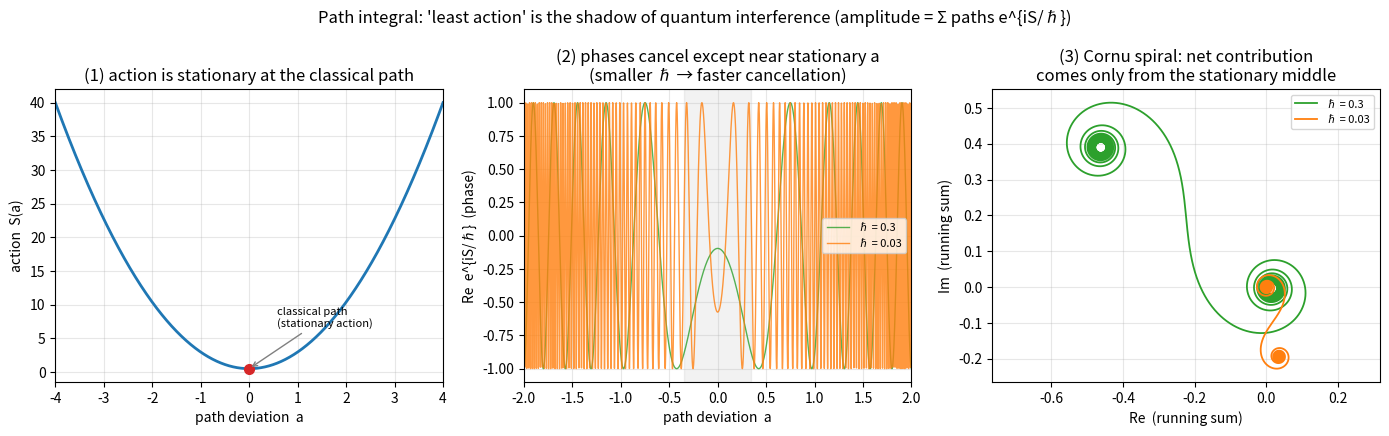

Generate this figure with matplotlib:
"""
경로적분 데모 — 왜 고전(정지 작용) 경로만 살아남나

자유입자가 (x=0, t=0) → (x=x_f, t=T) 로 간다. 고전 경로는 직선.
경로족: x(t) = 직선 + a·sin(πt/T)  (편차 진폭 a, 양 끝에서 0).

자유입자 작용 S = ∫ ½ m ẋ² dt 을 계산하면 (교차항은 적분에서 0):
    S(a) = S_cl + κ·a²,   κ = m·π²/(4T),   S_cl = ½ m x_f²/T
→ a=0(직선=고전)에서 작용이 최소(정지).

경로적분: 진폭 = Σ_paths e^{iS/ℏ} ≈ ∫ e^{iS(a)/ℏ} da.
  - a=0 근처: 작용이 천천히 변해 위상이 나란함 → 보강(살아남음).
  - |a| 큼: 작용이 급변해 위상이 마구 돌아감 → 상쇄(소멸).
  - 기여 폭 ~ √(ℏ/κ). ℏ이 작을수록 폭이 좁아져 고전 경로만 남는다(고전 극한).

이것은 1-파라미터 장난감(편차 모드 하나)이다. 진짜 경로적분은 모든 함수에 대한 합(무한차원)이지만,
핵심 물리(간섭이 비정지 경로를 지우고 고전 경로가 살아남음, ℏ→0에서 날카로워짐)는 그대로다.
"""

import numpy as np

m, T, x_f = 1.0, 1.0, 1.0
KAPPA = m * np.pi ** 2 / (4 * T)
S_CL = 0.5 * m * x_f ** 2 / T


def action(a):
    return S_CL + KAPPA * a ** 2


if __name__ == "__main__":
    a = np.linspace(-4, 4, 8000)
    S = action(a)
    da = a[1] - a[0]

    print("=" * 68)
    print("경로적분 데모 — 정지 작용(고전) 경로만 살아남는다")
    print(f"자유입자, 고전 작용 S_cl = {S_CL:.3f},  κ = {KAPPA:.3f}")
    print("=" * 68)
    print(f"\n{'ℏ':>8} | {'기여 폭 √(ℏ/κ)':>14} | {'진폭 |Σ e^(iS/ℏ)|':>18} | {'진폭 위상/S_cl':>14}")
    print("-" * 68)
    for hbar in [1.0, 0.3, 0.1, 0.03]:
        amp = np.sum(np.exp(1j * S / hbar)) * da     # 경로적분(진폭)
        width = np.sqrt(hbar / KAPPA)
        phase_ratio = (np.angle(amp) % (2 * np.pi)) / (S_CL / hbar % (2 * np.pi) + 1e-12)
        print(f"{hbar:>8.2f} | {width:>14.3f} | {np.abs(amp):>18.3f} | ~S_cl/ℏ")
    print("-" * 68)
    print("→ ℏ이 작아질수록 기여 폭이 좁아진다(√(ℏ/κ)): 고전(a=0) 경로만 살아남음.")
    print("  그리고 진폭의 위상은 항상 고전 작용 S_cl/ℏ 이 지배한다 — 고전 경로가 결과를 정함.")
    print("  '최소 작용'은 자연의 선택이 아니라, 양자 간섭이 정지 경로만 남긴 결과다.\n")

    # ---------- 그림 ----------
    try:
        import matplotlib
        matplotlib.use("Agg")
        import matplotlib.pyplot as plt

        fig, (ax1, ax2, ax3) = plt.subplots(1, 3, figsize=(14, 4.4))

        # (1) 작용 S(a) — a=0에서 정지(최소)
        ax1.plot(a, S, lw=2, color="tab:blue")
        ax1.plot(0, S_CL, "o", color="tab:red", ms=7)
        ax1.annotate("classical path\n(stationary action)", (0, S_CL),
                     textcoords="offset points", xytext=(20, 30), fontsize=8,
                     arrowprops=dict(arrowstyle="->", color="gray"))
        ax1.set_xlabel("path deviation  a")
        ax1.set_ylabel("action  S(a)")
        ax1.set_title("(1) action is stationary at the classical path")
        ax1.set_xlim(-4, 4)
        ax1.grid(alpha=0.3)

        # (2) Re e^{iS/ℏ} vs a — 큰 ℏ vs 작은 ℏ (chirp: 가장자리서 빠른 진동=상쇄)
        for hbar, c in [(0.3, "tab:green"), (0.03, "tab:orange")]:
            ax2.plot(a, np.cos(S / hbar), lw=1.0, color=c, alpha=0.8, label=f"ℏ = {hbar}")
        ax2.axvspan(-np.sqrt(0.3 / KAPPA), np.sqrt(0.3 / KAPPA), color="gray", alpha=0.10)
        ax2.set_xlabel("path deviation  a")
        ax2.set_ylabel("Re  e^{iS/ℏ}  (phase)")
        ax2.set_title("(2) phases cancel except near stationary a\n"
                      "(smaller ℏ → faster cancellation)")
        ax2.set_xlim(-2, 2)
        ax2.legend(fontsize=8)
        ax2.grid(alpha=0.3)

        # (3) Cornu 나선 — 위상자 누적합: 가운데(정지)서만 앞으로 나아감
        for hbar, c in [(0.3, "tab:green"), (0.03, "tab:orange")]:
            cum = np.cumsum(np.exp(1j * S / hbar)) * da
            ax3.plot(cum.real, cum.imag, lw=1.3, color=c, label=f"ℏ = {hbar}")
        ax3.set_xlabel("Re  (running sum)")
        ax3.set_ylabel("Im  (running sum)")
        ax3.set_title("(3) Cornu spiral: net contribution\n"
                      "comes only from the stationary middle")
        ax3.legend(fontsize=8)
        ax3.grid(alpha=0.3)
        ax3.set_aspect("equal", adjustable="datalim")

        fig.suptitle("Path integral: 'least action' is the shadow of quantum interference "
                     "(amplitude = Σ paths e^{iS/ℏ})", fontsize=12)
        fig.tight_layout()
        out = __file__.rsplit("/", 1)[0] + "/path_integral_demo.png"
        fig.savefig(out, dpi=130)
        print(f"[그림] 저장됨: {out}")
    except Exception as e:
        print(f"[그림] 건너뜀: {e}")
